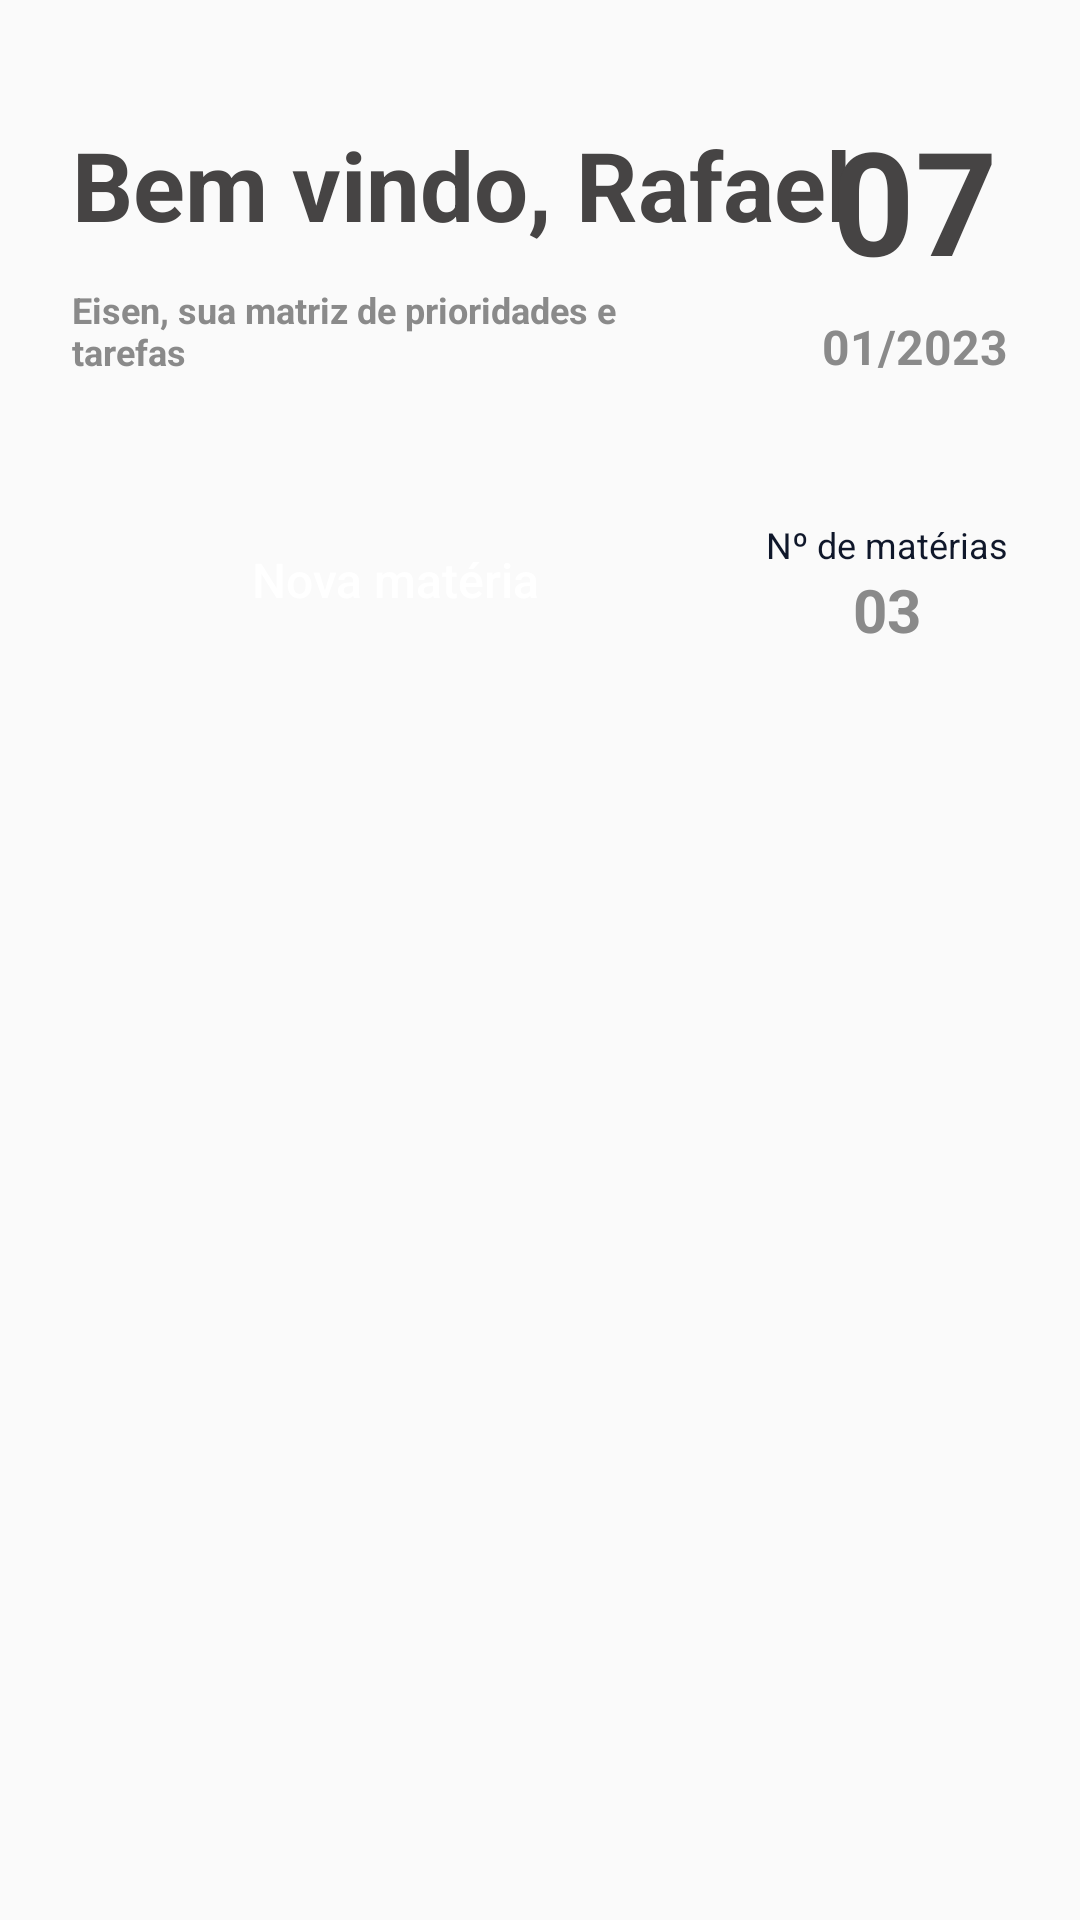

The Android layout XML behind this screen, and the referenced resources:
<!-- AndroidManifest.xml: application theme AppNavigationTheme -->
<!-- res/layout/activity_dashboard.xml -->
<?xml version="1.0" encoding="utf-8"?>
<layout xmlns:tools="http://schemas.android.com/tools"
    xmlns:app="http://schemas.android.com/apk/res-auto"
    xmlns:android="http://schemas.android.com/apk/res/android">
    <data>
        <variable
            name="userName"
            type="String" />
    </data>

    <androidx.constraintlayout.widget.ConstraintLayout
        android:layout_width="match_parent"
        android:layout_height="match_parent"
        tools:context=".modules.DashboardActivity">

        <androidx.constraintlayout.widget.Guideline
            android:id="@+id/gui_dash_right"
            android:layout_width="wrap_content"
            android:layout_height="wrap_content"
            android:orientation="vertical"
            app:layout_constraintGuide_end="24dp" />

        <androidx.constraintlayout.widget.Guideline
            android:id="@+id/gui_dash_left"
            android:layout_width="wrap_content"
            android:layout_height="wrap_content"
            android:orientation="vertical"
            app:layout_constraintGuide_begin="24dp" />

        <TextView
            android:id="@+id/txtViewProfile"
            android:layout_width="wrap_content"
            android:layout_height="wrap_content"
            android:layout_marginTop="40dp"
            android:layout_marginEnd="24dp"
            android:text="Bem vindo, Rafael"
            android:textColor="@color/grey_dark"
            android:textSize="32sp"
            android:textStyle="bold"
            app:layout_constraintEnd_toStartOf="@+id/textView6"
            app:layout_constraintHorizontal_bias="0.0"
            app:layout_constraintStart_toStartOf="@+id/gui_dash_left"
            app:layout_constraintTop_toTopOf="parent" />

        <TextView
            android:id="@+id/textView5"
            android:layout_width="wrap_content"
            android:layout_height="wrap_content"
            android:layout_marginTop="-6dp"
            android:text="07"
            android:textAlignment="center"
            android:textColor="@color/grey_dark"
            android:textSize="48sp"
            android:textStyle="bold"
            app:layout_constraintEnd_toStartOf="@+id/gui_dash_right"
            app:layout_constraintStart_toStartOf="@+id/textView6"
            app:layout_constraintTop_toTopOf="@+id/txtViewProfile" />

        <TextView
            android:id="@+id/textView6"
            android:layout_width="wrap_content"
            android:layout_height="wrap_content"
            android:layout_marginTop="6dp"
            android:text="01/2023"
            android:textColor="@color/text_bold"
            android:textSize="16sp"
            android:textStyle="bold"
            app:layout_constraintEnd_toStartOf="@+id/gui_dash_right"
            app:layout_constraintTop_toBottomOf="@+id/textView5" />

        <TextView
            android:id="@+id/textView7"
            android:layout_width="200dp"
            android:layout_height="wrap_content"
            android:layout_marginTop="12dp"
            android:text="@string/dash_description"
            android:textColor="@color/text_bold"
            android:textSize="12sp"
            android:textStyle="bold"
            app:layout_constraintStart_toStartOf="@+id/gui_dash_left"
            app:layout_constraintTop_toBottomOf="@+id/txtViewProfile" />

        <Button
            android:id="@+id/btn_dash_create_subject"
            style="@style/MainButton"
            android:layout_height="40dp"
            android:layout_marginTop="48dp"
            android:layout_marginEnd="16dp"
            android:text="@string/dash_subject_btn"
            app:layout_constraintEnd_toStartOf="@+id/textView8"
            app:layout_constraintStart_toStartOf="@+id/gui_dash_left"
            app:layout_constraintTop_toBottomOf="@+id/textView7" />

        <TextView
            android:id="@+id/textView8"
            android:layout_width="wrap_content"
            android:layout_height="wrap_content"
            android:text="@string/dash_subject_qtn"
            android:textColor="@color/text"
            android:textSize="12sp"
            app:layout_constraintEnd_toStartOf="@+id/gui_dash_right"
            app:layout_constraintTop_toTopOf="@+id/btn_dash_create_subject" />

        <TextView
            android:id="@+id/textView9"
            android:layout_width="wrap_content"
            android:layout_height="wrap_content"
            android:text="03"
            android:textColor="@color/text_bold"
            android:textSize="20sp"
            android:textStyle="bold"
            app:layout_constraintEnd_toStartOf="@+id/gui_dash_right"
            app:layout_constraintStart_toStartOf="@+id/textView8"
            app:layout_constraintTop_toBottomOf="@+id/textView8" />

        <androidx.recyclerview.widget.RecyclerView
            android:id="@+id/recycleViewSubject"
            android:layout_width="0dp"
            android:layout_height="0dp"
            android:layout_marginTop="48dp"
            android:layout_marginBottom="24dp"
            app:layout_constraintBottom_toBottomOf="parent"
            app:layout_constraintEnd_toEndOf="@id/gui_dash_right"
            app:layout_constraintStart_toStartOf="@+id/gui_dash_left"
            app:layout_constraintTop_toBottomOf="@+id/btn_dash_create_subject" />
    </androidx.constraintlayout.widget.ConstraintLayout>
</layout>
<!-- resources referenced by this layout -->
<resources>
  <color name="grey_dark">#464444</color>
  <color name="text">#0F172A</color>
  <color name="text_bold">#8A8A8A</color>
  <string name="dash_description">Eisen, sua matriz de prioridades e tarefas</string>
  <string name="dash_subject_btn">Nova matéria</string>
  <string name="dash_subject_qtn">Nº de matérias</string>
  <style name="MainButton" parent="DefaultButton">
          <item name="android:background">@drawable/ic_round_view</item>
          <item name="backgroundTint">@color/yellow</item>
          <item name="android:textColor">@color/white</item>
      </style>
  <style name="AppNavigationTheme" parent="@style/Theme.Design.Light.NoActionBar">
          <item name="android:windowAnimationStyle">@style/WindowAnimationStyle</item>
      </style>
  <style name="DefaultButton" parent="DefaultSizeConfig">
          <item name="android:textAllCaps">false</item>
          <item name="android:textSize">16sp</item>
      </style>
  <color name="yellow">#FFCA41</color>
  <color name="white">#FFFFFFFF</color>
  <style name="WindowAnimationStyle">
          <item name="android:windowEnterAnimation">@android:anim/fade_in</item>
          <item name="android:windowExitAnimation">@android:anim/fade_out</item>
      </style>
  <style name="DefaultSizeConfig">
          <item name="android:layout_height">50dp</item>
          <item name="android:layout_width">0dp</item>
      </style>
</resources>
